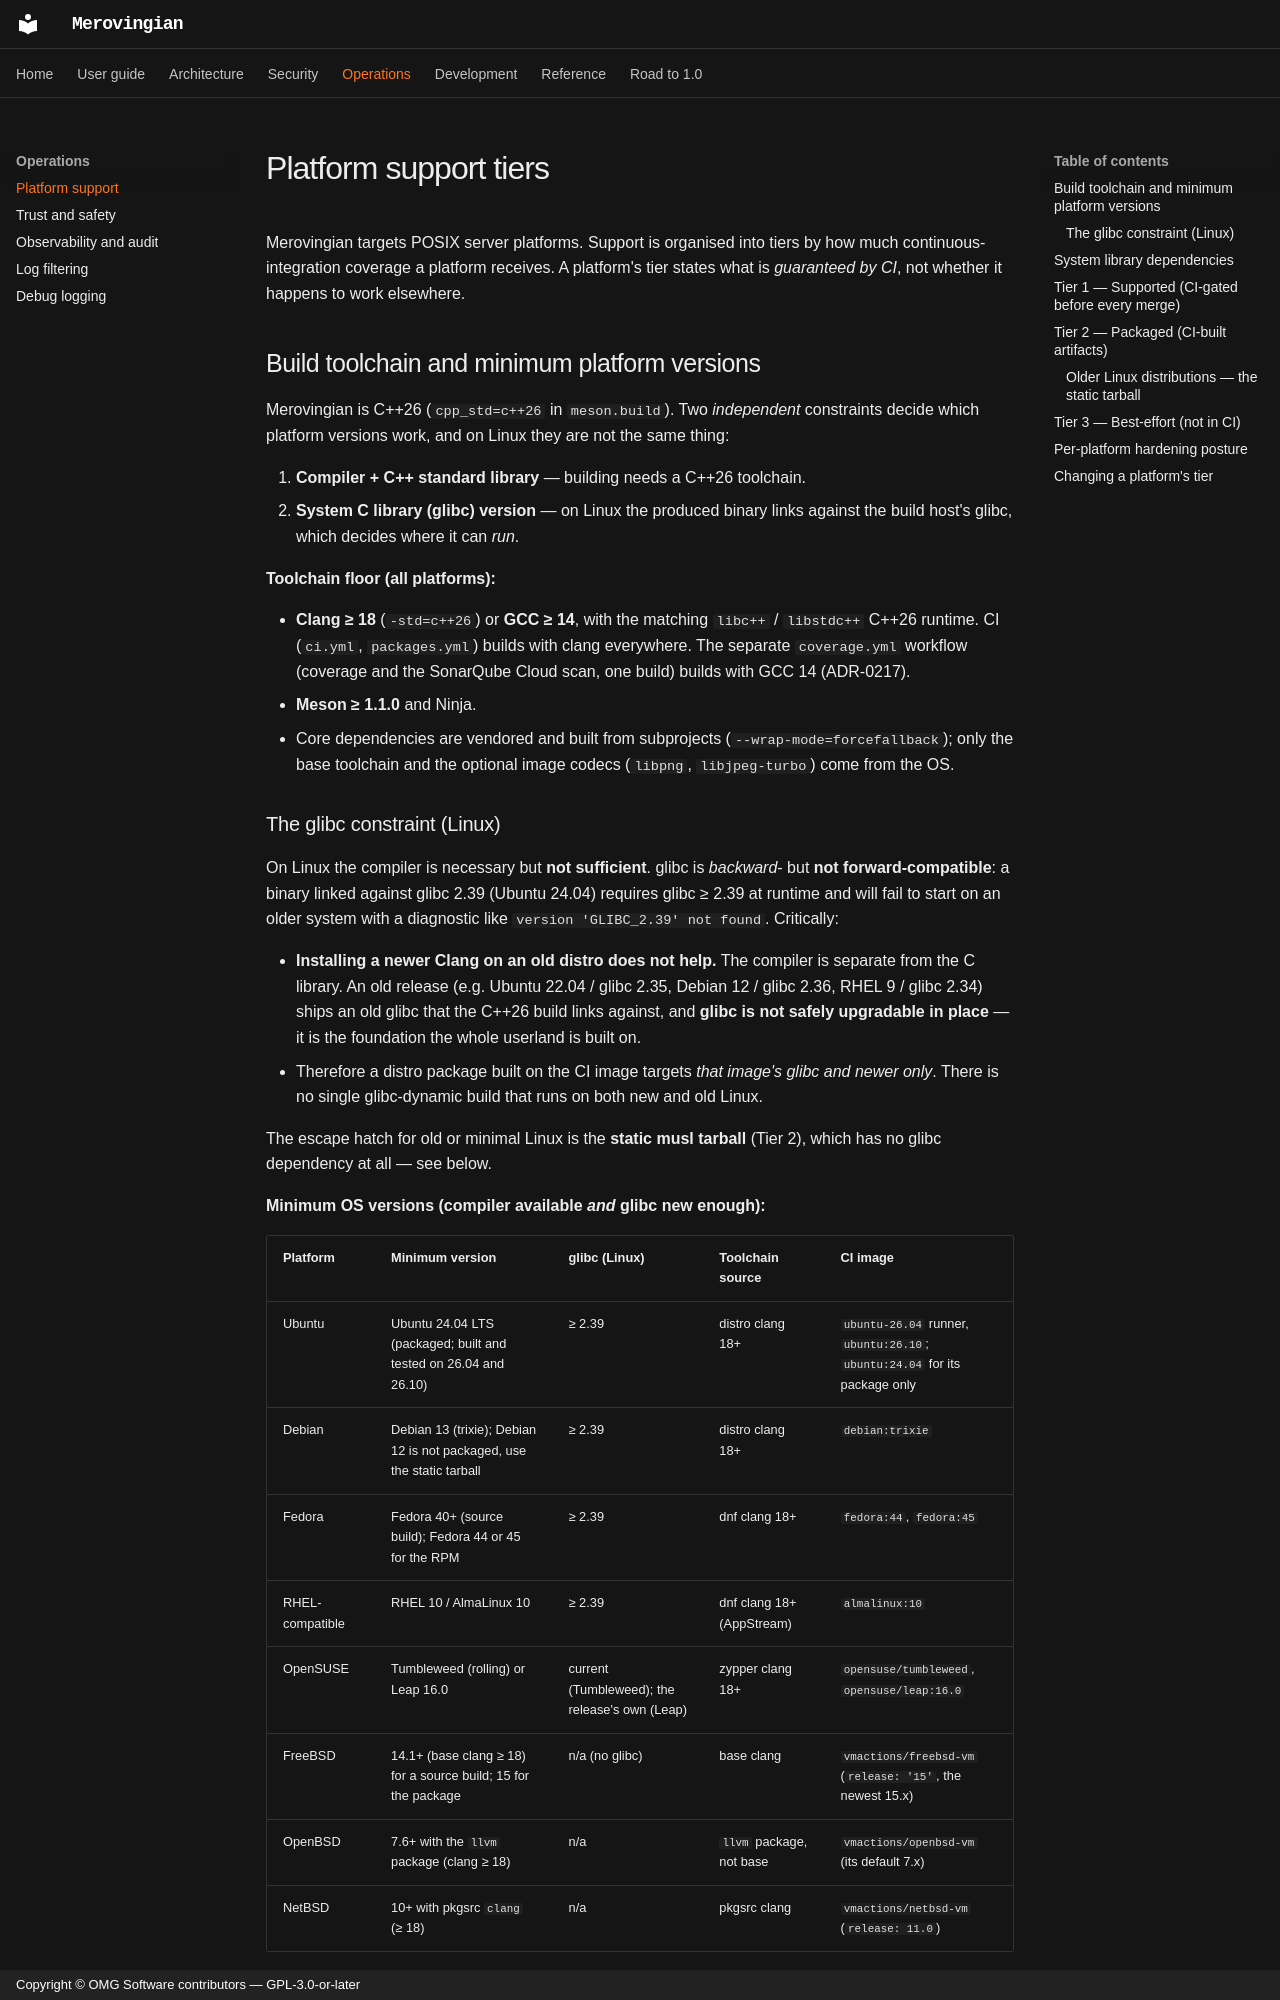

repository: OMG-Software/Merovingian · page: platform-support/index.html · generator: mkdocs · copyright: Copyright © OMG Software contributors — GPL-3.0-or-later

# Platform support tiers

Merovingian targets POSIX server platforms. Support is organised into tiers by
how much continuous-integration coverage a platform receives. A platform's tier
states what is *guaranteed by CI*, not whether it happens to work elsewhere.

## Build toolchain and minimum platform versions

Merovingian is C++26 (`cpp_std=c++26` in `meson.build`). Two *independent*
constraints decide which platform versions work, and on Linux they are not the
same thing:

1. **Compiler + C++ standard library** — building needs a C++26 toolchain.
2. **System C library (glibc) version** — on Linux the produced binary links
   against the build host's glibc, which decides where it can *run*.

**Toolchain floor (all platforms):**

- **Clang ≥ 18** (`-std=c++26`) or **GCC ≥ 14**, with the matching
  `libc++` / `libstdc++` C++26 runtime. CI (`ci.yml`, `packages.yml`) builds with clang everywhere. The separate
  `coverage.yml` workflow (coverage and the SonarQube Cloud scan, one build) builds with GCC 14 (ADR-0217).
- **Meson ≥ 1.1.0** and Ninja.
- Core dependencies are vendored and built from subprojects
  (`--wrap-mode=forcefallback`); only the base toolchain and the optional image
  codecs (`libpng`, `libjpeg-turbo`) come from the OS.
